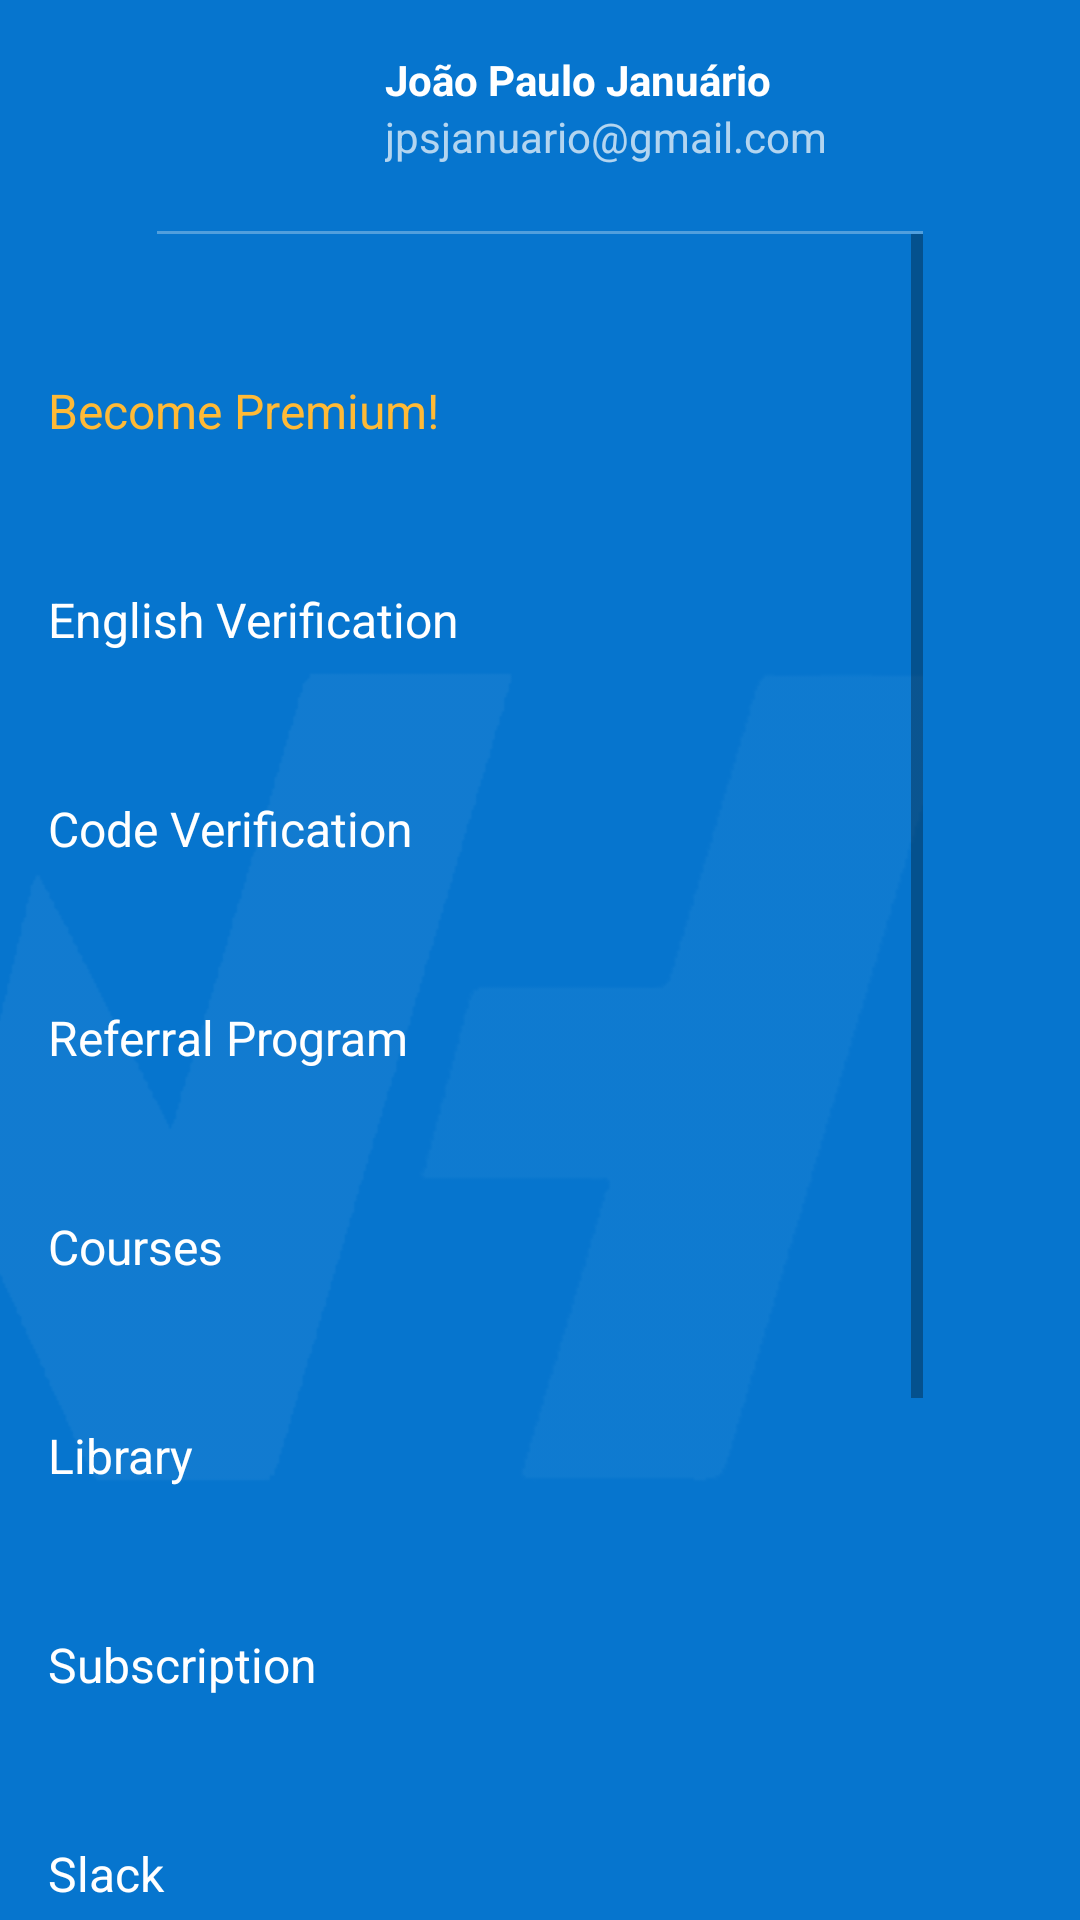

Here is an Android app screen rendered from its layout file. Give the layout XML and the strings, colors and styles it references.
<!-- AndroidManifest.xml: application theme AppTheme -->
<!-- res/layout/partial_home_drawer.xml -->
<?xml version="1.0" encoding="utf-8"?>
<androidx.constraintlayout.widget.ConstraintLayout xmlns:android="http://schemas.android.com/apk/res/android"
	xmlns:app="http://schemas.android.com/apk/res-auto"
	xmlns:tools="http://schemas.android.com/tools"
	android:layout_width="wrap_content"
	android:layout_height="match_parent"
	android:background="@color/colorPrimary"
	android:orientation="vertical">
	
	<androidx.constraintlayout.widget.ConstraintLayout
		android:id="@+id/homeDrawerCloseBtn"
		android:layout_width="wrap_content"
		android:layout_height="wrap_content"
		android:clickable="true"
		android:focusable="true"
		app:layout_constraintEnd_toEndOf="parent"
		app:layout_constraintStart_toStartOf="parent"
		app:layout_constraintTop_toTopOf="parent">
		
		<ImageView
			android:layout_width="56dp"
			android:layout_height="56dp"
			android:scaleType="fitXY"
			app:layout_constraintBottom_toBottomOf="@id/toolbar_profile_iv"
			app:layout_constraintEnd_toEndOf="@id/toolbar_profile_iv"
			app:layout_constraintStart_toStartOf="@id/toolbar_profile_iv"
			app:layout_constraintTop_toTopOf="@id/toolbar_profile_iv"
			app:srcCompat="@drawable/ic_round" />
		
		<ImageView
			android:id="@+id/toolbar_profile_iv"
			android:layout_width="44dp"
			android:layout_height="44dp"
			android:layout_margin="16dp"
			app:layout_constraintBottom_toBottomOf="parent"
			app:layout_constraintStart_toStartOf="parent"
			app:layout_constraintTop_toTopOf="parent"
			tools:src="@drawable/placeholder_user" />
		
		<TextView
			android:id="@+id/profile_toolbar_name_tv"
			android:layout_width="wrap_content"
			android:layout_height="wrap_content"
			android:layout_marginStart="16dp"
			android:layout_marginEnd="32dp"
			android:text="João Paulo Januário"
			android:textColor="@color/color_white"
			android:textSize="@dimen/text_body"
			android:textStyle="bold"
			app:layout_constraintEnd_toEndOf="parent"
			app:layout_constraintHorizontal_bias="0.0"
			app:layout_constraintStart_toEndOf="@id/toolbar_profile_iv"
			app:layout_constraintTop_toTopOf="@id/toolbar_profile_iv" />
		
		<TextView
			android:layout_width="wrap_content"
			android:layout_height="wrap_content"
			android:layout_marginEnd="32dp"
			android:alpha="0.7"
			android:text="jpsjanuario@gmail.com"
			android:textColor="@color/color_white"
			android:textSize="@dimen/text_body"
			app:layout_constraintEnd_toEndOf="parent"
			app:layout_constraintStart_toStartOf="@id/profile_toolbar_name_tv"
			app:layout_constraintTop_toBottomOf="@id/profile_toolbar_name_tv" />
		
		<View
			style="@style/Divider"
			android:layout_width="0dp"
			android:layout_marginTop="16dp"
			app:layout_constraintBottom_toBottomOf="parent"
			app:layout_constraintEnd_toEndOf="parent"
			app:layout_constraintStart_toStartOf="parent"
			app:layout_constraintTop_toBottomOf="@id/toolbar_profile_iv" />
	
	</androidx.constraintlayout.widget.ConstraintLayout>
	
	<FrameLayout
		android:layout_width="0dp"
		android:layout_height="0dp"
		android:scrollbars="none"
		app:layout_constraintBottom_toBottomOf="parent"
		app:layout_constraintEnd_toEndOf="@id/homeDrawerCloseBtn"
		app:layout_constraintStart_toStartOf="parent"
		app:layout_constraintTop_toBottomOf="@id/homeDrawerCloseBtn">
		
		<ImageView
			android:layout_width="400dp"
			android:layout_height="400dp"
			android:layout_gravity="center"
			android:alpha="0.05"
			android:src="@drawable/logo_white" />
		
		<ScrollView
			android:layout_width="match_parent"
			android:layout_height="match_parent">
			
			<LinearLayout
				android:layout_width="match_parent"
				android:layout_height="wrap_content"
				android:orientation="vertical">
				
				
				<TextView
					android:id="@+id/homeDrawerPremiumBtn"
					android:layout_width="match_parent"
					android:layout_height="wrap_content"
					android:background="?selectableItemBackground"
					android:paddingStart="16dp"
					android:paddingTop="48dp"
					android:paddingBottom="@dimen/drawer_item_padding"
					android:text="@string/drawer_premium_button"
					android:textColor="@color/colorWarningLight"
					android:textSize="@dimen/drawer_item_font_size" />
				
				<TextView
					android:id="@+id/homeDrawerEnglishBtn"
					android:layout_width="match_parent"
					android:layout_height="wrap_content"
					android:background="?selectableItemBackground"
					android:paddingStart="16dp"
					android:paddingTop="@dimen/drawer_item_padding"
					android:paddingBottom="@dimen/drawer_item_padding"
					android:text="@string/drawer_english_button"
					android:textColor="@color/color_white"
					android:textSize="@dimen/drawer_item_font_size" />
				
				<TextView
					android:id="@+id/homeDrawerCodeBtn"
					android:layout_width="match_parent"
					android:layout_height="wrap_content"
					android:background="?selectableItemBackground"
					android:paddingStart="16dp"
					android:paddingTop="@dimen/drawer_item_padding"
					android:paddingBottom="@dimen/drawer_item_padding"
					android:text="@string/drawer_code_button"
					android:textColor="@color/color_white"
					android:textSize="@dimen/drawer_item_font_size" />
				
				<TextView
					android:id="@+id/homeDrawerReferralBtn"
					android:layout_width="match_parent"
					android:layout_height="wrap_content"
					android:background="?selectableItemBackground"
					android:paddingStart="16dp"
					android:paddingTop="@dimen/drawer_item_padding"
					android:paddingBottom="@dimen/drawer_item_padding"
					android:text="@string/drawer_referral_button"
					android:textColor="@color/color_white"
					android:textSize="@dimen/drawer_item_font_size" />
				
				<TextView
					android:id="@+id/homeDrawerCoursesBtn"
					android:layout_width="match_parent"
					android:layout_height="wrap_content"
					android:background="?selectableItemBackground"
					android:paddingStart="16dp"
					android:paddingTop="@dimen/drawer_item_padding"
					android:paddingBottom="@dimen/drawer_item_padding"
					android:text="@string/drawer_courses_button"
					android:textColor="@color/color_white"
					android:textSize="@dimen/drawer_item_font_size" />
				
				<TextView
					android:id="@+id/homeDrawerLibraryBtn"
					android:layout_width="match_parent"
					android:layout_height="wrap_content"
					android:background="?selectableItemBackground"
					android:paddingStart="16dp"
					android:paddingTop="@dimen/drawer_item_padding"
					android:paddingBottom="@dimen/drawer_item_padding"
					android:text="@string/drawer_library_button"
					android:textColor="@color/color_white"
					android:textSize="@dimen/drawer_item_font_size" />
				
				<TextView
					android:id="@+id/homeDrawerSubscriptionBtn"
					android:layout_width="match_parent"
					android:layout_height="wrap_content"
					android:background="?selectableItemBackground"
					android:paddingStart="16dp"
					android:paddingTop="@dimen/drawer_item_padding"
					android:paddingBottom="@dimen/drawer_item_padding"
					android:text="@string/drawer_subscription_button"
					android:textColor="@color/color_white"
					android:textSize="@dimen/drawer_item_font_size" />
				
				<TextView
					android:id="@+id/homeDrawerSlackBtn"
					android:layout_width="match_parent"
					android:layout_height="wrap_content"
					android:background="?selectableItemBackground"
					android:paddingStart="16dp"
					android:paddingTop="@dimen/drawer_item_padding"
					android:paddingBottom="@dimen/drawer_item_padding"
					android:text="@string/drawer_slack_button"
					android:textColor="@color/color_white"
					android:textSize="@dimen/drawer_item_font_size" />
				
				<TextView
					android:id="@+id/homeDrawerAboutBtn"
					android:layout_width="match_parent"
					android:layout_height="wrap_content"
					android:background="?selectableItemBackground"
					android:paddingStart="16dp"
					android:paddingTop="@dimen/drawer_item_padding"
					android:paddingBottom="@dimen/drawer_item_padding"
					android:text="@string/drawer_about_button"
					android:textColor="@color/color_white"
					android:textSize="@dimen/drawer_item_font_size" />
				
				<TextView
					android:id="@+id/homeDrawerFaqBtn"
					android:layout_width="match_parent"
					android:layout_height="wrap_content"
					android:background="?selectableItemBackground"
					android:paddingStart="16dp"
					android:paddingTop="@dimen/drawer_item_padding"
					android:paddingBottom="@dimen/drawer_item_padding"
					android:text="@string/drawer_faq_button"
					android:textColor="@color/color_white"
					android:textSize="@dimen/drawer_item_font_size" />
				
				<TextView
					android:id="@+id/homeDrawerLogoutBtn"
					android:layout_width="match_parent"
					android:layout_height="wrap_content"
					android:layout_marginBottom="24dp"
					android:background="?selectableItemBackground"
					android:paddingStart="16dp"
					android:paddingTop="@dimen/drawer_item_padding"
					android:paddingBottom="@dimen/drawer_item_padding"
					android:text="@string/drawer_logout_button"
					android:textColor="@color/color_gray_light"
					android:textSize="@dimen/drawer_item_font_size" />
			
			</LinearLayout>
		
		</ScrollView>
	
	</FrameLayout>


</androidx.constraintlayout.widget.ConstraintLayout>
<!-- resources referenced by this layout -->
<resources>
  <color name="colorPrimary">@color/colorMain</color>
  <color name="colorWarningLight">#FFBA36</color>
  <color name="color_gray_light">#d7d7d7</color>
  <color name="color_white">#FFF</color>
  <dimen name="drawer_item_font_size">@dimen/text_subheading</dimen>
  <dimen name="drawer_item_padding">24dp</dimen>
  <dimen name="text_body">14sp</dimen>
  <!-- drawable logo_white: png bitmap (drawable-hdpi, 15958 bytes) -->
  <string name="drawer_about_button">About</string>
  <string name="drawer_code_button">Code Verification</string>
  <string name="drawer_courses_button">Courses</string>
  <string name="drawer_english_button">English Verification</string>
  <string name="drawer_faq_button">FAQ</string>
  <string name="drawer_library_button">Library</string>
  <string name="drawer_logout_button">Sign out</string>
  <string name="drawer_premium_button">Become Premium!</string>
  <string name="drawer_referral_button">Referral Program</string>
  <string name="drawer_slack_button">Slack</string>
  <string name="drawer_subscription_button">Subscription</string>
  <style name="Divider">
  		<item name="android:layout_width">match_parent</item>
  		<item name="android:layout_height">1dp</item>
  		<item name="android:background">@color/color_white_60</item>
  	</style>
  <style name="AppTheme" parent="Theme.AppCompat.Light.NoActionBar">
  		
  		<item name="colorPrimary">@color/colorPrimary</item>
  		<item name="colorPrimaryDark">@color/colorPrimaryDark</item>
  		<item name="colorAccent">@color/colorMainLight</item>
  	</style>
  <color name="colorMain">#0675CE</color>
  <dimen name="text_subheading">16sp</dimen>
  <color name="color_white_60">#4DFFFFFF</color>
  <color name="colorPrimaryDark">@color/colorMainDark</color>
  <color name="colorMainLight">#2B9BF5</color>
  <color name="colorMainDark">#00569C</color>
</resources>
